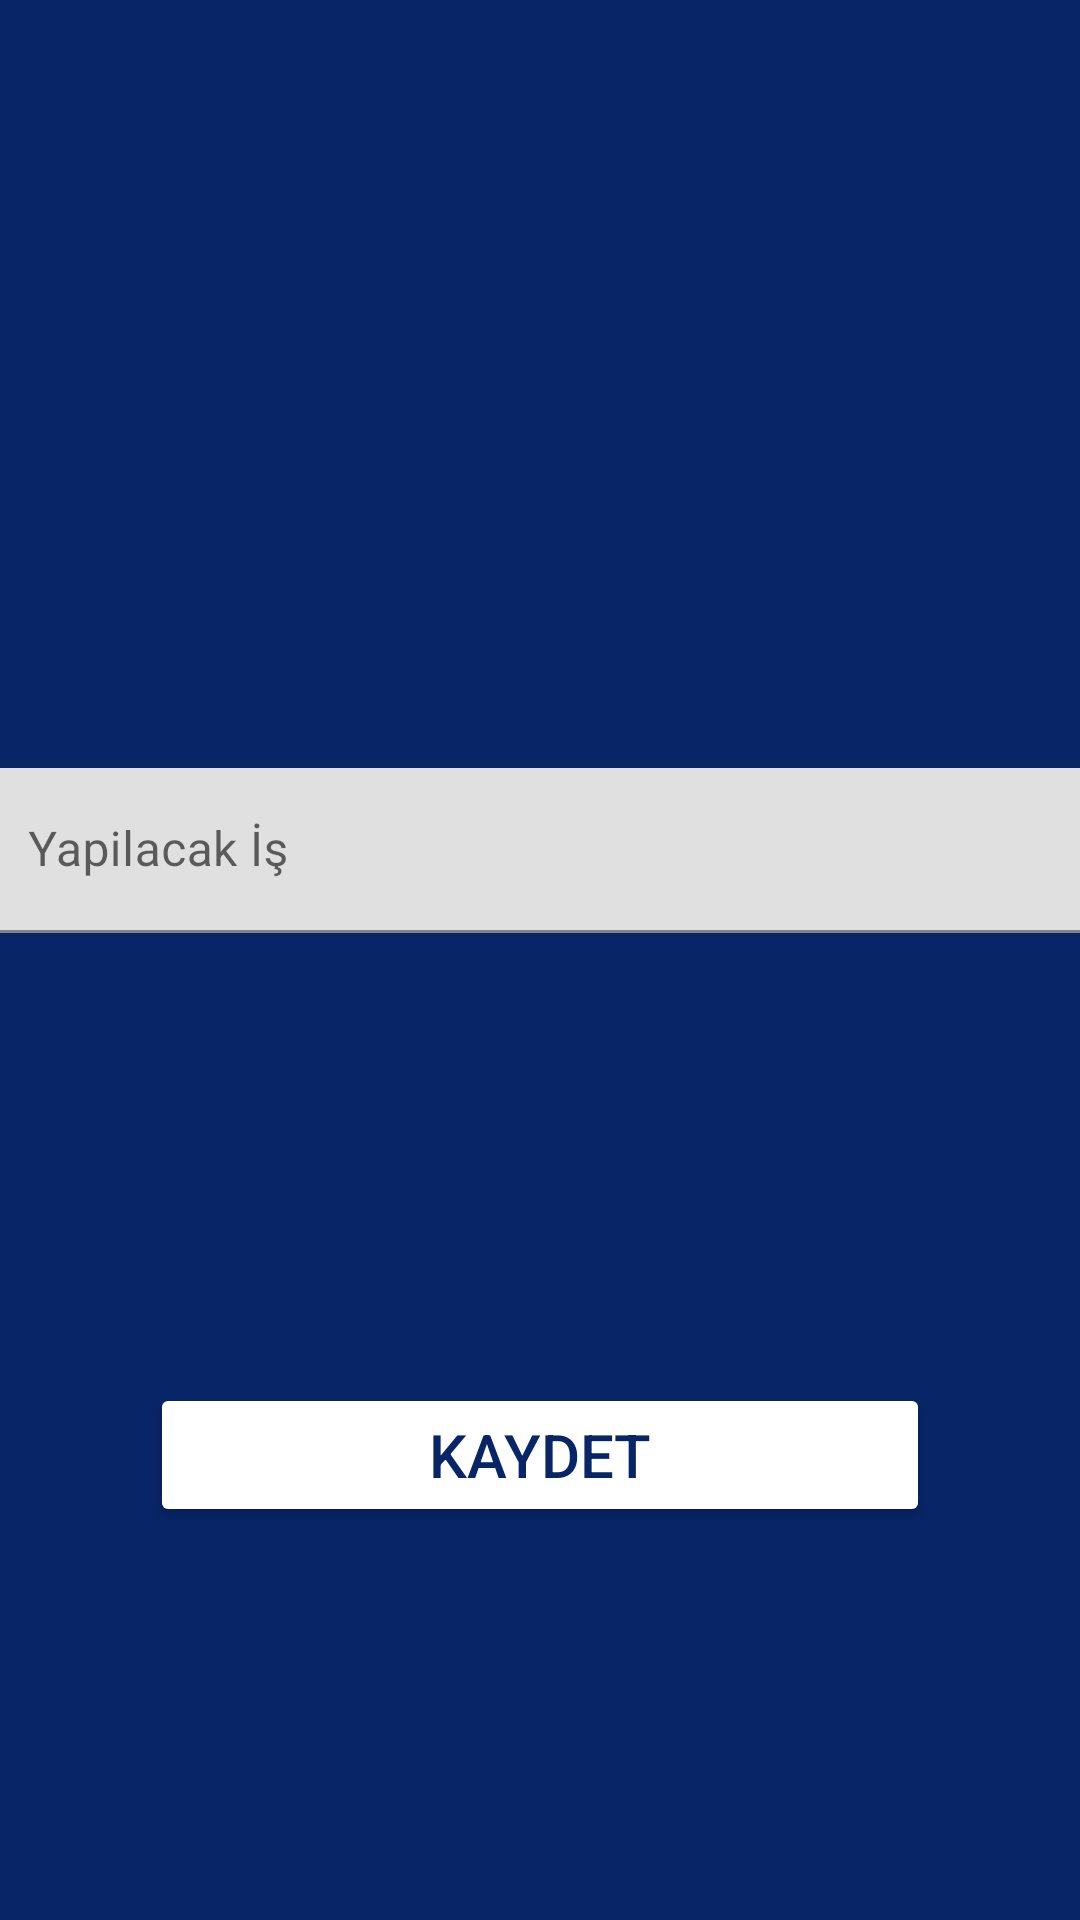

Reconstruct the res/layout file that produces this screen, plus the resources it refers to.
<!-- AndroidManifest.xml: application theme Theme.ToDoAppThree -->
<!-- res/layout/fragment_kayit_yapilacaklar.xml -->
<?xml version="1.0" encoding="utf-8"?>
<layout xmlns:android="http://schemas.android.com/apk/res/android"
    xmlns:app="http://schemas.android.com/apk/res-auto"
    xmlns:tools="http://schemas.android.com/tools">

    <data>
        <variable
            name="toolbarYapilacaklarBaslik"
            type="String" />
        <variable
            name="kayitYapilacaklarFragment"
            type="com.sahraer.todoappthree.fragment.KayitYapilacaklarFragment" />

    </data>


<androidx.constraintlayout.widget.ConstraintLayout
    android:layout_width="match_parent"
    android:layout_height="match_parent"
    android:background="@color/purple_850"
    tools:context=".fragment.KayitYapilacaklarFragment">

    <com.google.android.material.textfield.TextInputLayout
        android:id="@+id/textInputLayout"
        android:layout_width="374dp"
        android:layout_height="55dp"
        android:layout_marginStart="50dp"
        android:layout_marginTop="200dp"
        android:layout_marginEnd="50dp"
        app:layout_constraintEnd_toEndOf="parent"
        app:layout_constraintHorizontal_bias="0.5"
        app:layout_constraintStart_toStartOf="parent"
        app:layout_constraintTop_toBottomOf="@+id/toolbarKayitYapilacaklar">

        <com.google.android.material.textfield.TextInputEditText
            android:id="@+id/editTextYapilacakAd"
            android:layout_width="match_parent"
            android:layout_height="wrap_content"
            android:hint="Yapilacak İş" />
    </com.google.android.material.textfield.TextInputLayout>

    <Button
        android:id="@+id/buttonKaydet"
        android:layout_width="0dp"
        android:layout_height="wrap_content"
        android:layout_marginStart="50dp"
        android:layout_marginTop="150dp"
        android:layout_marginEnd="50dp"
        android:backgroundTint="@color/white"
        android:onClick="@{() -> kayitYapilacaklarFragment.buttonKaydetTikla(editTextYapilacakAd.getText().toString())}"
        android:text="Kaydet"
        android:textColor="@color/purple_850"
        android:textSize="20sp"
        app:layout_constraintEnd_toEndOf="parent"
        app:layout_constraintHorizontal_bias="0.5"
        app:layout_constraintStart_toStartOf="parent"
        app:layout_constraintTop_toBottomOf="@+id/textInputLayout" />

    <androidx.appcompat.widget.Toolbar
        android:id="@+id/toolbarKayitYapilacaklar"
        android:layout_width="match_parent"
        android:layout_height="wrap_content"
        android:background="?attr/colorPrimary"
        app:title="@{toolbarYapilacaklarBaslik}"
        android:minHeight="?attr/actionBarSize"
        android:theme="?attr/actionBarTheme"
        app:layout_constraintEnd_toEndOf="parent"
        app:layout_constraintStart_toStartOf="parent"
        app:layout_constraintTop_toTopOf="parent" />
</androidx.constraintlayout.widget.ConstraintLayout>
</layout>
<!-- resources referenced by this layout -->
<resources>
  <color name="purple_850">#082567</color>
  <color name="white">#FFFFFFFF</color>
  <style name="Theme.ToDoAppThree" parent="Theme.MaterialComponents.DayNight.DarkActionBar">
          
          <item name="colorPrimary">@color/purple_850</item>
          <item name="colorPrimaryVariant">@color/purple_850</item>
          <item name="colorOnPrimary">@color/white</item>
          
          <item name="colorSecondary">@color/teal_200</item>
          <item name="colorSecondaryVariant">@color/teal_700</item>
          <item name="colorOnSecondary">@color/black</item>
          
          <item name="android:statusBarColor" tools:targetApi="l">?attr/colorPrimaryVariant</item>
          
          
          <item name="windowNoTitle">true</item>
          <item name="windowActionBar">false</item>
      </style>
  <color name="teal_200">#FF03DAC5</color>
  <color name="teal_700">#FF018786</color>
  <color name="black">#FF000000</color>
</resources>
